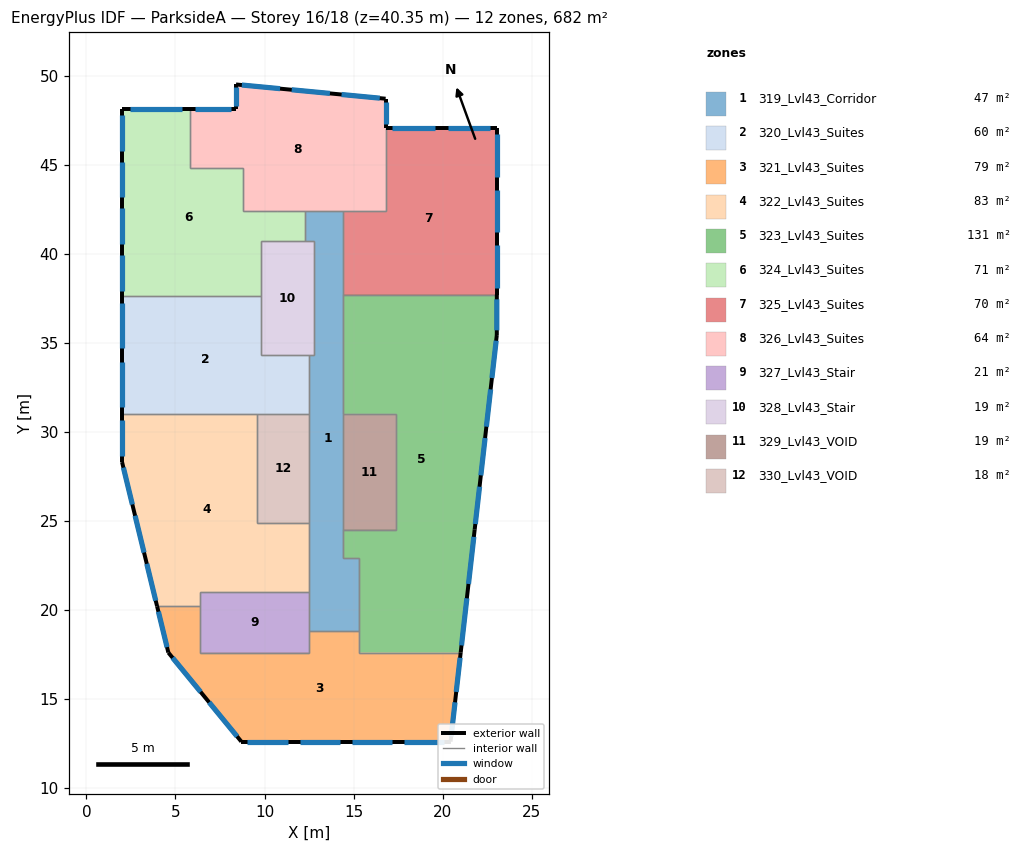
=== STOREY PLAN SPEC (per zone: floor XY polygon, exterior-wall plan segments, windows/doors) ===
zone 1: 319_Lvl43_Corridor  (46.9 m²)
  floor: (14.40, 42.40) (14.40, 22.90) (15.30, 22.90) (15.30, 18.80) (12.50, 18.80) (12.50, 34.30) (12.80, 34.30) (12.80, 40.70) (12.30, 40.70) (12.30, 42.40)
  interior walls: 16
zone 2: 320_Lvl43_Suites  (60.4 m²)
  floor: (9.80, 37.60) (9.80, 34.30) (12.50, 34.30) (12.50, 31.00) (2.00, 31.00) (2.00, 37.60)
  exterior wall: (2.00, 37.60) – (2.00, 31.00)  [6.6 m]
    window: (2.00, 37.21) – (2.00, 34.69)  [5.1 m²]
    window: (2.00, 33.91) – (2.00, 31.39)  [5.1 m²]
  interior walls: 6
zone 3: 321_Lvl43_Suites  (79.3 m²)
  floor: (21.02, 17.60) (20.45, 12.60) (8.70, 12.60) (4.60, 17.60) (3.97, 20.20) (6.40, 20.20) (6.40, 17.60) (12.50, 17.60) (12.50, 18.80) (15.30, 18.80) (15.30, 17.60)
  exterior wall: (3.97, 20.20) – (4.60, 17.60)  [2.7 m]
    window: (4.04, 19.90) – (4.53, 17.90)  [4.1 m²]
  exterior wall: (4.60, 17.60) – (8.70, 12.60)  [6.5 m]
    window: (4.84, 17.31) – (6.41, 15.39)  [5.0 m²]
    window: (6.89, 14.81) – (8.46, 12.89)  [5.0 m²]
  exterior wall: (8.70, 12.60) – (20.45, 12.60)  [11.7 m]
    window: (11.98, 12.60) – (14.23, 12.60)  [4.5 m²]
    window: (17.85, 12.60) – (20.10, 12.60)  [4.5 m²]
    window: (9.04, 12.60) – (11.29, 12.60)  [4.5 m²]
    window: (14.92, 12.60) – (17.17, 12.60)  [4.5 m²]
  exterior wall: (20.45, 12.60) – (21.02, 17.60)  [5.0 m]
    window: (20.48, 12.89) – (20.70, 14.81)  [3.9 m²]
    window: (20.76, 15.39) – (20.98, 17.31)  [3.9 m²]
  interior walls: 7
zone 4: 322_Lvl43_Suites  (82.9 m²)
  floor: (9.60, 31.00) (9.60, 24.90) (12.50, 24.90) (12.50, 21.00) (6.40, 21.00) (6.40, 20.20) (3.97, 20.20) (2.00, 28.30) (2.00, 31.00)
  exterior wall: (2.00, 31.00) – (2.00, 28.30)  [2.7 m]
    window: (2.00, 30.68) – (2.00, 28.62)  [4.1 m²]
  exterior wall: (2.00, 28.30) – (3.97, 20.20)  [8.3 m]
    window: (2.08, 27.98) – (2.58, 25.92)  [4.3 m²]
    window: (2.73, 25.28) – (3.24, 23.22)  [4.3 m²]
    window: (3.39, 22.58) – (3.89, 20.52)  [4.3 m²]
  interior walls: 7
zone 5: 323_Lvl43_Suites  (131.4 m²)
  floor: (23.04, 37.70) (23.04, 35.43) (21.02, 17.60) (15.30, 17.60) (15.30, 22.90) (14.40, 22.90) (14.40, 24.50) (17.40, 24.50) (17.40, 31.00) (14.40, 31.00) (14.40, 37.70)
  exterior wall: (21.02, 17.60) – (21.80, 24.50)  [6.9 m]
    window: (21.06, 18.00) – (21.36, 20.65)  [5.3 m²]
    window: (21.45, 21.45) – (21.75, 24.10)  [5.3 m²]
  exterior wall: (21.80, 24.50) – (23.04, 35.43)  [11.0 m]
    window: (21.84, 24.82) – (22.07, 26.91)  [4.2 m²]
    window: (22.46, 30.28) – (22.70, 32.38)  [4.2 m²]
    window: (22.77, 33.02) – (23.01, 35.11)  [4.2 m²]
    window: (22.15, 27.55) – (22.39, 29.65)  [4.2 m²]
  exterior wall: (23.04, 35.43) – (23.04, 37.70)  [2.3 m]
    window: (23.04, 35.70) – (23.04, 37.44)  [3.5 m²]
  interior walls: 10
zone 6: 324_Lvl43_Suites  (70.6 m²)
  floor: (8.80, 44.80) (8.80, 42.40) (12.30, 42.40) (12.30, 40.70) (9.80, 40.70) (9.80, 37.60) (2.00, 37.60) (2.00, 48.10) (5.80, 48.10) (5.80, 44.80)
  exterior wall: (5.80, 48.10) – (2.00, 48.10)  [3.8 m]
    window: (5.36, 48.10) – (2.44, 48.10)  [5.8 m²]
  exterior wall: (2.00, 48.10) – (2.00, 37.60)  [10.5 m]
    window: (2.00, 45.17) – (2.00, 43.16)  [4.0 m²]
    window: (2.00, 42.54) – (2.00, 40.53)  [4.0 m²]
    window: (2.00, 39.92) – (2.00, 37.91)  [4.0 m²]
    window: (2.00, 47.79) – (2.00, 45.78)  [4.0 m²]
  interior walls: 9
zone 7: 325_Lvl43_Suites  (69.8 m²)
  floor: (23.04, 47.08) (23.04, 37.70) (14.40, 37.70) (14.40, 42.40) (16.80, 42.40) (16.80, 47.08)
  exterior wall: (23.04, 47.08) – (16.80, 47.08)  [6.2 m]
    window: (22.68, 47.08) – (20.29, 47.08)  [4.8 m²]
    window: (19.56, 47.08) – (17.16, 47.08)  [4.8 m²]
  exterior wall: (23.04, 37.70) – (23.04, 47.08)  [9.4 m]
    window: (23.04, 41.19) – (23.04, 43.59)  [4.8 m²]
    window: (23.04, 38.06) – (23.04, 40.46)  [4.8 m²]
    window: (23.04, 44.32) – (23.04, 46.71)  [4.8 m²]
  interior walls: 4
zone 8: 326_Lvl43_Suites  (63.9 m²)
  floor: (16.80, 48.70) (16.80, 42.40) (8.80, 42.40) (8.80, 44.80) (5.80, 44.80) (5.80, 48.10) (8.40, 48.10) (8.40, 49.50)
  exterior wall: (8.40, 49.50) – (8.40, 48.10)  [1.4 m]
    window: (8.40, 49.34) – (8.40, 48.26)  [2.1 m²]
  exterior wall: (16.80, 47.08) – (16.80, 48.70)  [1.6 m]
    window: (16.80, 47.27) – (16.80, 48.51)  [2.5 m²]
  exterior wall: (16.80, 48.70) – (8.40, 49.50)  [8.4 m]
    window: (16.47, 48.73) – (14.33, 48.94)  [4.3 m²]
    window: (13.67, 49.00) – (11.53, 49.20)  [4.3 m²]
    window: (10.87, 49.26) – (8.73, 49.47)  [4.3 m²]
  exterior wall: (8.40, 48.10) – (5.80, 48.10)  [2.6 m]
    window: (8.10, 48.10) – (6.10, 48.10)  [4.0 m²]
  interior walls: 8
zone 9: 327_Lvl43_Stair  (20.7 m²)
  floor: (12.50, 21.00) (12.50, 17.60) (6.40, 17.60) (6.40, 21.00)
  interior walls: 6
zone 10: 328_Lvl43_Stair  (19.2 m²)
  floor: (12.80, 40.70) (12.80, 34.30) (9.80, 34.30) (9.80, 40.70)
  interior walls: 7
zone 11: 329_Lvl43_VOID  (19.5 m²)
  floor: (17.40, 31.00) (17.40, 24.50) (14.40, 24.50) (14.40, 31.00)
  interior walls: 4
zone 12: 330_Lvl43_VOID  (17.7 m²)
  floor: (12.50, 31.00) (12.50, 24.90) (9.60, 24.90) (9.60, 31.00)
  interior walls: 4

=== DERIVED (storey summary) ===
Building: ParksideA
Storey: 16 of 18  (floor level z = 40.35 m)
Storey gross floor area: 682.3 m²
Zones on this storey: 12
  - 319_Lvl43_Corridor: floor 46.9 m²
  - 320_Lvl43_Suites: floor 60.4 m²; exterior wall 6.6 m (24.1 m²); 2 window(s) 10.1 m²; WWR 42.0%
  - 321_Lvl43_Suites: floor 79.3 m²; exterior wall 25.9 m (94.6 m²); 9 window(s) 39.7 m²; WWR 42.0%
  - 322_Lvl43_Suites: floor 82.9 m²; exterior wall 11.0 m (40.3 m²); 4 window(s) 16.9 m²; WWR 42.0%
  - 323_Lvl43_Suites: floor 131.4 m²; exterior wall 20.2 m (73.8 m²); 7 window(s) 31.0 m²; WWR 42.0%
  - 324_Lvl43_Suites: floor 70.6 m²; exterior wall 14.3 m (52.2 m²); 5 window(s) 21.9 m²; WWR 42.0%
  - 325_Lvl43_Suites: floor 69.8 m²; exterior wall 15.6 m (57.0 m²); 5 window(s) 24.0 m²; WWR 42.0%
  - 326_Lvl43_Suites: floor 63.9 m²; exterior wall 14.1 m (51.3 m²); 6 window(s) 21.6 m²; WWR 42.0%
  - 327_Lvl43_Stair: floor 20.7 m²
  - 328_Lvl43_Stair: floor 19.2 m²
  - 329_Lvl43_VOID: floor 19.5 m²
  - 330_Lvl43_VOID: floor 17.7 m²
Zone adjacency (shared interzone walls):
  - 319_Lvl43_Corridor ↔ 320_Lvl43_Suites
  - 319_Lvl43_Corridor ↔ 321_Lvl43_Suites
  - 319_Lvl43_Corridor ↔ 322_Lvl43_Suites
  - 319_Lvl43_Corridor ↔ 323_Lvl43_Suites
  - 319_Lvl43_Corridor ↔ 324_Lvl43_Suites
  - 319_Lvl43_Corridor ↔ 325_Lvl43_Suites
  - 319_Lvl43_Corridor ↔ 326_Lvl43_Suites
  - 319_Lvl43_Corridor ↔ 327_Lvl43_Stair
  - 319_Lvl43_Corridor ↔ 328_Lvl43_Stair
  - 319_Lvl43_Corridor ↔ 329_Lvl43_VOID
  - 319_Lvl43_Corridor ↔ 330_Lvl43_VOID
  - 320_Lvl43_Suites ↔ 322_Lvl43_Suites
  - 320_Lvl43_Suites ↔ 324_Lvl43_Suites
  - 320_Lvl43_Suites ↔ 328_Lvl43_Stair
  - 320_Lvl43_Suites ↔ 330_Lvl43_VOID
  - 321_Lvl43_Suites ↔ 322_Lvl43_Suites
  - 321_Lvl43_Suites ↔ 323_Lvl43_Suites
  - 321_Lvl43_Suites ↔ 327_Lvl43_Stair
  - 322_Lvl43_Suites ↔ 327_Lvl43_Stair
  - 322_Lvl43_Suites ↔ 330_Lvl43_VOID
  - 323_Lvl43_Suites ↔ 325_Lvl43_Suites
  - 323_Lvl43_Suites ↔ 329_Lvl43_VOID
  - 324_Lvl43_Suites ↔ 326_Lvl43_Suites
  - 324_Lvl43_Suites ↔ 328_Lvl43_Stair
  - 325_Lvl43_Suites ↔ 326_Lvl43_Suites